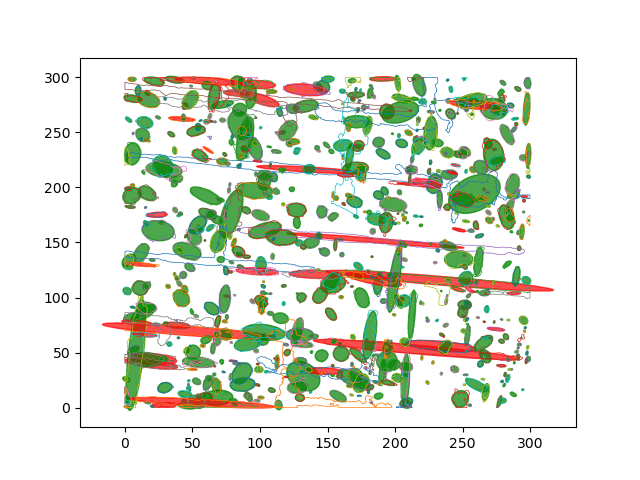

The file beside this chart, header and first rows:
, area, centroid, mean_radius_edge_distance, mean_radius_circle_area, radius_minor_axis_ellipsis, aspect_ratio, orientation
0, 3.248, POINT (29.72509581126002 280.58541998611…, 1.045, 1.017, 1.226, 0.7112, 17
1, 2.476, POINT (258.17989616605627 277.9248817844…, 1.011, 0.8878, 1.722, 0.317, -6.637
2, 5.296, POINT (228.5528387196874 277.19487979947…, 1.306, 1.298, 1.076, 1.615, -16.47
3, 1.329, POINT (211.40402898480812 269.5715471556…, 0.6703, 0.6505, 0.6133, 1.245, -9.616
4, 7.697, POINT (226.36731489646073 268.6676604907…, 1.663, 1.565, 1.039, 2.399, -7.636
5, 1.244, POINT (246.218670139025 267.116836358760…, 0.6455, 0.6291, 0.6286, 1.081, 10.9
6, 4.845, POINT (239.93572700082993 267.7236873242…, 1.261, 1.242, 1.071, 1.414, -36.17
7, 5.971, POINT (24.482778447748732 263.5636819598…, 1.467, 1.379, 1.093, 1.747, -30.62
8, 26.76, POINT (256.6508487908838 266.42766716133…, 3.533, 2.918, 1.127, 0.9725, 34.3
9, 7.483, POINT (288.7599862701231 262.38487845667…, 1.707, 1.543, 0.9894, 2.467, 12.84
10, 1.694, POINT (56.00142410152319 260.66655465583…, 0.816, 0.7343, 0.5338, 1.994, 25.39
11, 53.51, POINT (41.96531801916158 262.17074838063…, 5.605, 4.127, 1.75, 5.405, -5.639
12, 4.009, POINT (60.03806750611825 260.49025772249…, 1.138, 1.13, 0.8736, 1.747, 1.858
13, 3.999, POINT (63.45645940431641 259.99551366689…, 1.202, 1.128, 0.9275, 1.561, 5.181
14, 1.822, POINT (66.562682509247 259.490558529952), 0.7948, 0.7616, 0.7176, 1.263, 3.288
15, 1299, POINT (101.32013351536561 279.6822064615…, 53.48, 20.34, 4.197, 3.28, -22.45
16, 111.5, POINT (282.7758325731738 247.95443035302…, 6.07, 5.958, 9.735, 0.3795, 23.11
17, 15.67, POINT (121.60310504853564 239.2937050355…, 2.295, 2.234, 2.592, 0.7518, 37.08
18, 3.72, POINT (254.01732513299936 231.8011826058…, 1.498, 1.088, 1.966, 0.3684, -4.513
19, 3.741, POINT (252.41801197745738 214.6213126312…, 1.353, 1.091, 1.723, 0.4429, -6.206
20, 1484, POINT (135.59717520328817 216.2559521032…, 65.24, 21.73, 2.307, 16.58, -4.145
21, 291.1, POINT (95.98011974053715 197.17493414106…, 9.7, 9.626, 7.09, 1.869, -7.005
22, 40.39, POINT (127.19452521674756 168.0262383857…, 3.969, 3.586, 5.182, 0.483, 3.315
23, 181.4, POINT (282.4431877186585 173.21103722808…, 7.765, 7.6, 11.11, 0.469, 13.73
24, 1193, POINT (185.3524418112586 151.75983611175…, 53.4, 19.49, 2.02, 32.67, -5.73
25, 11.25, POINT (85.47139650219617 127.93769786722…, 1.831, 1.892, 1.483, 1.66, -24.02
26, 11.72, POINT (180.1671145412482 122.85622866254…, 1.942, 1.931, 2.299, 0.718, 13.35
27, 28.29, POINT (16.061770825561766 110.6698024563…, 3.229, 3.001, 3.591, 0.7736, -26.54
28, 3.666, POINT (12.609688308765316 99.70683212404…, 1.306, 1.08, 1.889, 0.3618, -6.619
29, 13.86, POINT (103.6703214605281 98.119553836735…, 2.101, 2.1, 2.246, 0.8695, -9.063
30, 1.758, POINT (296.24745491328764 72.56444546780…, 0.7846, 0.7481, 0.8765, 0.7893, -19.37
31, 1.587, POINT (295.7002570476081 69.413637848520…, 0.7799, 0.7106, 1.021, 0.507, 2.604
32, 159.1, POINT (212.45549697205564 84.94479545678…, 11.48, 7.117, 21.86, 0.1061, -3.872
33, 14.23, POINT (293.4430437896966 63.226368674880…, 2.257, 2.128, 0.3265, 1.956, 39.14
34, 5.306, POINT (291.8447902758915 57.305815064244…, 1.314, 1.3, 1.248, 1.116, 37.11
35, 1.319, POINT (290.9561703275374 54.221133778250…, 0.6765, 0.6478, 0.689, 0.971, -7.904
36, 4.942, POINT (289.9146964762061 50.827690298412…, 1.273, 1.254, 1.156, 1.238, 41.78
37, 4.417, POINT (186.50052178680028 47.78570837100…, 1.239, 1.186, 0.8595, 1.985, -9.216
38, 1.887, POINT (192.6824959623204 47.257626393640…, 0.8416, 0.775, 0.5849, 1.842, -4.195
39, 1.822, POINT (189.73067607581615 47.42226146705…, 0.7791, 0.7616, 0.7544, 1.081, -20.39
40, 8.362, POINT (291.03683297328445 45.91896927230…, 1.818, 1.631, 2.768, 0.3701, 0.3999
41, 4.181, POINT (288.70594623830067 44.20087109559…, 1.178, 1.154, 1.768, 0.4421, -15.75
42, 1.49, POINT (288.09541259995467 40.73136279072…, 0.778, 0.6887, 0.9314, 0.6329, -0.01478
43, 79.43, POINT (172.51613480913235 47.64074944318…, 5.323, 5.028, 8.284, 0.3571, 40.02
44, 5.092, POINT (168.0597428419088 39.279410990351…, 1.38, 1.273, 1.933, 0.4609, -1.353
45, 10.43, POINT (278.68172159754243 38.09252960993…, 2.199, 1.822, 1.068, 3.045, -4.905
46, 3.366, POINT (178.04256874493734 36.19053934524…, 1.072, 1.035, 1.201, 0.7762, -39.07
47, 1.104, POINT (286.1631482275366 34.771076910125…, 0.6256, 0.5928, 0.5238, 1.411, 19.52
48, 1.415, POINT (284.4191227069859 34.627306332868…, 0.7309, 0.6711, 0.5035, 1.937, 4.407
49, 14.45, POINT (283.27767408323047 26.69089473666…, 2.334, 2.145, 3.419, 0.378, -13.54
50, 2.787, POINT (279.10475783680494 23.79156426993…, 0.9649, 0.9419, 1.046, 0.8428, -19.23
51, 109.7, POINT (170.85320692471345 28.83007503222…, 6.239, 5.91, 7.143, 0.7151, 18.09
52, 3.398, POINT (280.6725805632135 20.475423412650…, 1.119, 1.04, 1.619, 0.4299, -20.34
53, 23.58, POINT (181.03325395007025 18.32978041321…, 2.732, 2.74, 2.327, 1.438, 32.51
54, 50.58, POINT (61.22578080742603 22.017938161664…, 4.614, 4.012, 5.965, 0.4853, -17.61
55, 19.93, POINT (277.18872233822896 5.502813676918…, 3.374, 2.519, 4.948, 0.2616, -13.77
56, 217, POINT (207.50774476135396 25.06473333630…, 14.06, 8.312, 23.76, 0.1278, -1.98
57, 23.86, POINT (113.67497001878873 2.426994542963…, 2.843, 2.756, 4.321, 0.5975, 4.651
58, 902.9, POINT (8.03554964327376 48.1947281582762…, 27.64, 16.95, 50.87, 0.1104, -5.063
59, 7.89, POINT (251.08670690323672 298.5237394482…, 1.651, 1.585, 0.9541, 0.6233, 0.631
... 662 more rows
